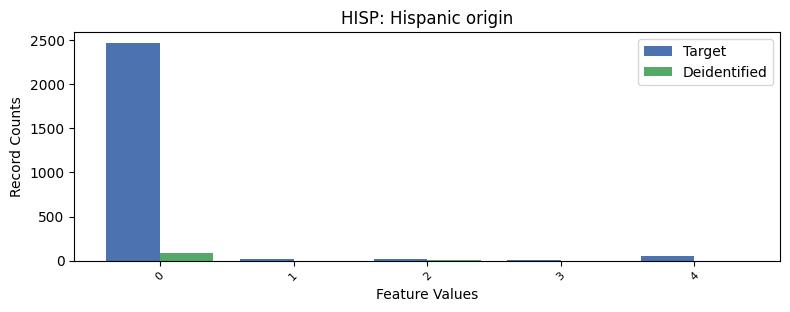

Source data for this figure (header and first rows):
, HISP, count_target, count_deidentified
0, 0, 2469, 92.0
1, 4, 55, 0.0
2, 1, 23, 0.0
3, 2, 18, 2.0
4, 3, 3, 0.0
